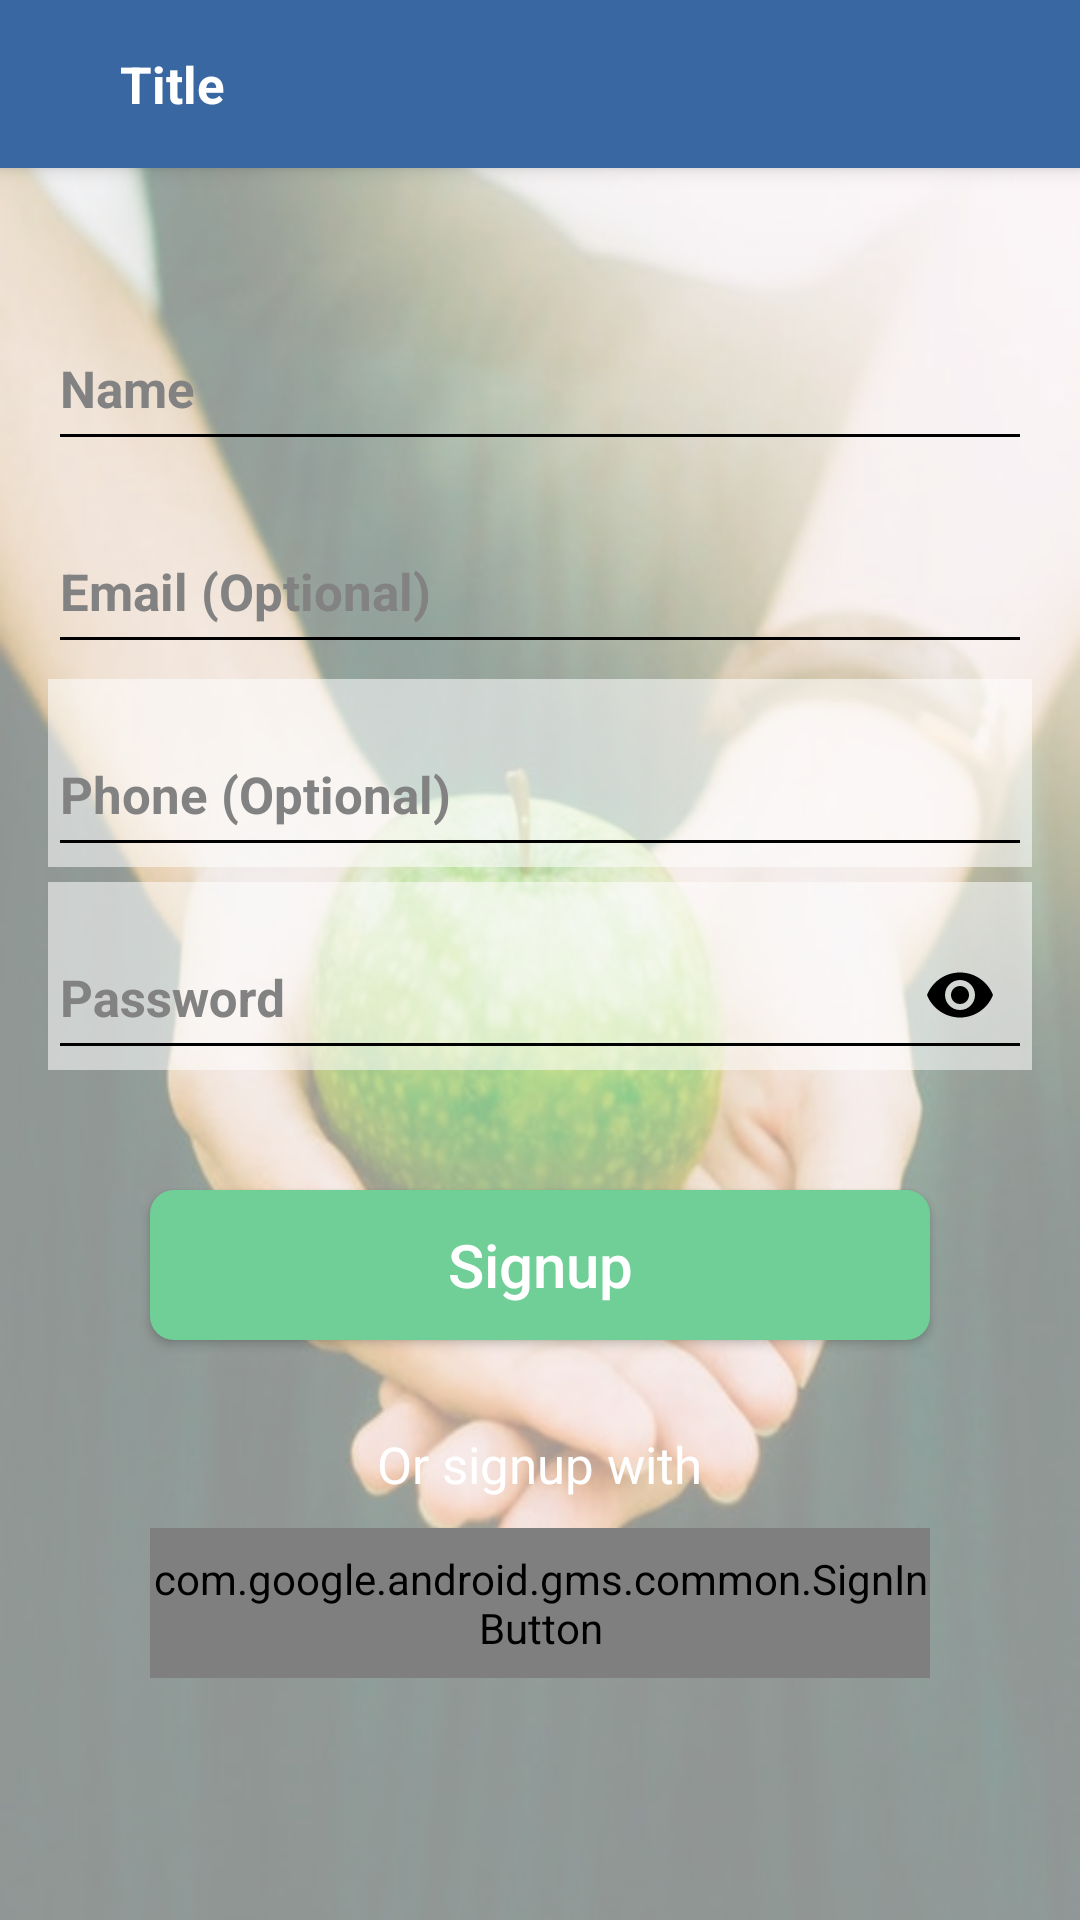

Reconstruct the res/layout file that produces this screen, plus the resources it refers to.
<!-- AndroidManifest.xml: application theme AppTheme -->
<!-- res/layout/activity_signup.xml -->
<?xml version="1.0" encoding="utf-8"?>

<RelativeLayout xmlns:android="http://schemas.android.com/apk/res/android"
    xmlns:app="http://schemas.android.com/apk/res-auto"
    xmlns:tools="http://schemas.android.com/tools"
    android:layout_width="match_parent"
    android:layout_height="match_parent"
    android:background="@drawable/splash2"
    android:orientation="vertical">

    <RelativeLayout
        android:layout_width="match_parent"
        android:layout_height="match_parent"
        android:layout_centerInParent="true"
        android:background="@color/white_trans">

        <ScrollView
            android:layout_width="match_parent"
            android:layout_height="match_parent">

            <LinearLayout
                android:layout_width="match_parent"
                android:layout_height="match_parent"
                android:orientation="vertical">

                <include layout="@layout/toolbar" />

                <LinearLayout
                    android:layout_width="fill_parent"
                    android:layout_height="wrap_content"
                    android:layout_marginLeft="@dimen/activity_horizontal_margin"
                    android:layout_marginRight="@dimen/activity_horizontal_margin"
                    android:layout_marginTop="35dp"
                    android:orientation="vertical">

                    <android.support.design.widget.TextInputLayout
                        android:id="@+id/name_wrapper"
                        android:layout_width="fill_parent"
                        android:layout_height="wrap_content"
                        android:layout_marginBottom="5.0dip"
                        android:textColorHint="@color/gray"
                        android:textCursorDrawable="@drawable/cursor_gray"
                        android:textStyle="bold"
                        app:hintEnabled="true"
                        app:hintTextAppearance="@style/TextInputLayoutTheme.TextAppearance">

                        <EditText
                            android:id="@+id/name"
                            style="@style/EditText.Single"
                            android:layout_width="fill_parent"
                            android:layout_height="@dimen/touchable_size"
                            android:layout_gravity="center_horizontal"
                            android:drawablePadding="10dp"
                            android:hint="@string/name"
                            android:inputType="textPersonName"
                            android:textCursorDrawable="@drawable/cursor_gray"
                            android:textSize="@dimen/login_edit_text_text_size"
                            android:textStyle="bold" />

                    </android.support.design.widget.TextInputLayout>

                    <android.support.design.widget.TextInputLayout
                        android:id="@+id/email_wrapper"
                        android:layout_width="fill_parent"
                        android:layout_height="wrap_content"
                        android:layout_marginBottom="5.0dip"
                        android:textColorHint="@color/gray"
                        android:textCursorDrawable="@drawable/cursor_gray"
                        android:textStyle="bold"
                        app:hintEnabled="true"
                        app:hintTextAppearance="@style/TextInputLayoutTheme.TextAppearance">

                        <EditText
                            android:id="@+id/email"
                            style="@style/EditText.Single"
                            android:layout_width="fill_parent"
                            android:layout_height="@dimen/touchable_size"
                            android:layout_gravity="center_horizontal"
                            android:drawablePadding="10dp"
                            android:hint="@string/email"
                            android:inputType="textEmailAddress"
                            android:textCursorDrawable="@drawable/cursor_gray"
                            android:textSize="@dimen/login_edit_text_text_size"
                            android:textStyle="bold" />

                    </android.support.design.widget.TextInputLayout>

                    <android.support.design.widget.TextInputLayout
                        android:id="@+id/phone_wrapper"
                        android:layout_width="fill_parent"
                        android:layout_height="wrap_content"
                        android:layout_marginBottom="5.0dip"
                        android:background="@color/white_trans"
                        android:textColorHint="@color/gray"
                        android:textCursorDrawable="@drawable/cursor_gray"
                        android:textStyle="bold"
                        app:hintEnabled="true"
                        app:hintTextAppearance="@style/TextInputLayoutTheme.TextAppearance">

                        <EditText
                            android:id="@+id/phone"
                            style="@style/EditText.Single"
                            android:layout_width="fill_parent"
                            android:layout_height="@dimen/touchable_size"
                            android:layout_gravity="center_horizontal"
                            android:drawablePadding="10dp"
                            android:hint="@string/phone"
                            android:inputType="phone"
                            android:textCursorDrawable="@drawable/cursor_gray"
                            android:textSize="@dimen/login_edit_text_text_size"
                            android:textStyle="bold" />

                    </android.support.design.widget.TextInputLayout>

                    <android.support.design.widget.TextInputLayout
                        android:id="@+id/password_wrapper"
                        android:layout_width="fill_parent"
                        android:layout_height="wrap_content"
                        android:background="@color/white_trans"
                        android:textColorHint="@color/gray"
                        android:textCursorDrawable="@drawable/cursor_gray"
                        android:textStyle="bold"
                        app:hintEnabled="true"
                        app:hintTextAppearance="@style/TextInputLayoutTheme.TextAppearance"
                        app:passwordToggleEnabled="true"
                        app:passwordToggleTint="@android:color/black">

                        <EditText
                            android:id="@+id/password"
                            style="@style/EditText.Single"
                            android:layout_width="fill_parent"
                            android:layout_height="@dimen/touchable_size"
                            android:layout_gravity="center_horizontal"
                            android:drawablePadding="10dp"
                            android:hint="@string/password"
                            android:inputType="textPassword"
                            android:textColor="@color/gray"
                            android:textCursorDrawable="@drawable/cursor_gray"
                            android:textSize="@dimen/login_edit_text_text_size"
                            android:textStyle="bold" />

                    </android.support.design.widget.TextInputLayout>

                </LinearLayout>

                <Button
                    android:id="@+id/button_signup"
                    android:layout_width="match_parent"
                    android:layout_height="50dp"
                    android:layout_gravity="center_vertical"
                    android:layout_marginEnd="@dimen/larger_horizontal_margin"
                    android:layout_marginLeft="@dimen/larger_horizontal_margin"
                    android:layout_marginRight="@dimen/larger_horizontal_margin"
                    android:layout_marginStart="@dimen/larger_horizontal_margin"
                    android:layout_marginTop="40dp"
                    android:background="@drawable/green_to_dark_green"
                    android:text="@string/signup"
                    android:textAllCaps="false"
                    android:textColor="@color/white"
                    android:textSize="20sp" />

                <TextView
                    android:layout_width="wrap_content"
                    android:layout_height="wrap_content"
                    android:text="@string/signup_with_google"
                    android:textColor="@color/white"
                    android:textSize="17sp"
                    android:layout_gravity="center_horizontal"
                    android:layout_marginTop="30dp"/>

                <com.google.android.gms.common.SignInButton
                    android:id="@+id/google_signin"
                    android:layout_width="match_parent"
                    android:layout_height="50dp"
                    android:layout_gravity="center_vertical"
                    android:layout_marginEnd="@dimen/larger_horizontal_margin"
                    android:layout_marginLeft="@dimen/larger_horizontal_margin"
                    android:layout_marginRight="@dimen/larger_horizontal_margin"
                    android:layout_marginStart="@dimen/larger_horizontal_margin"
                    android:layout_marginTop="10dp"/>

                <Button
                    android:id="@+id/google"
                    android:layout_width="match_parent"
                    android:layout_height="50dp"
                    android:layout_gravity="center_vertical"
                    android:layout_marginEnd="@dimen/larger_horizontal_margin"
                    android:layout_marginLeft="@dimen/larger_horizontal_margin"
                    android:layout_marginRight="@dimen/larger_horizontal_margin"
                    android:layout_marginStart="@dimen/larger_horizontal_margin"
                    android:layout_marginTop="5dp"
                    android:background="@drawable/red_to_dark_red"
                    android:text="@string/google"
                    android:textAllCaps="false"
                    android:textColor="@color/white"
                    android:textSize="20sp"
                    android:visibility="gone"/>

            </LinearLayout>

        </ScrollView>
    </RelativeLayout>

    <RelativeLayout
        android:id="@+id/loading_screen"
        android:layout_width="match_parent"
        android:layout_height="match_parent"
        android:background="@color/black_trans"
        android:visibility="gone">

        <ProgressBar
            android:id="@+id/progress_bar"
            style="?android:attr/progressBarStyle"
            android:layout_width="wrap_content"
            android:layout_height="wrap_content"
            android:layout_centerInParent="true"
            android:indeterminateTintMode="src_atop"
            android:indeterminateTint="@color/colorPrimary"/>
        

    </RelativeLayout>
</RelativeLayout>
<!-- res/layout/toolbar.xml (included above) -->
<?xml version="1.0" encoding="utf-8"?>

<android.support.design.widget.AppBarLayout xmlns:android="http://schemas.android.com/apk/res/android"
    android:layout_width="match_parent"
    android:layout_height="wrap_content"
    android:background="@color/white"
    android:elevation="4.0dp">
    

    <android.support.v7.widget.Toolbar
        android:id="@+id/toolbar"
        android:layout_width="fill_parent"
        android:layout_height="?attr/actionBarSize"
        android:background="@color/colorPrimary"
        android:popupTheme="@style/ThemeOverlay.AppCompat.Light"
        android:theme="@style/ToolbarTheme">

        <TextView
            android:id="@+id/toolbar_title"
            android:layout_width="wrap_content"
            android:layout_height="wrap_content"
            android:layout_gravity="start"
            android:layout_marginLeft="40.0dip"
            android:layout_marginStart="40.0dip"
            android:text="@string/title"
            android:textColor="@color/white"
            android:textSize="17.0sp"
            android:textStyle="bold"/>

    </android.support.v7.widget.Toolbar>

    <View
        android:id="@+id/view_shadow"
        android:layout_width="match_parent"
        android:layout_height="4dp"
        android:background="@drawable/shadow"
        android:visibility="gone" />

</android.support.design.widget.AppBarLayout>
<!-- resources referenced by this layout -->
<resources>
  <color name="black_trans">#b4000000</color>
  <color name="colorPrimary">@color/brand_blue</color>
  <color name="gray">#828282</color>
  <color name="white">#ffffff</color>
  <color name="white_trans">#8cffffff</color>
  <dimen name="activity_horizontal_margin">16dp</dimen>
  <dimen name="larger_horizontal_margin">50dp</dimen>
  <dimen name="login_edit_text_text_size">17.0sp</dimen>
  <dimen name="touchable_size">50.0dip</dimen>
  <!-- drawable cursor_gray (drawable) -->
  <?xml version="1.0" encoding="utf-8"?>
  
  <shape android:shape="rectangle"
      xmlns:android="http://schemas.android.com/apk/res/android">
      <size android:width="2.0dip" />
      <solid android:color="@color/gray" />
  </shape>
  <string name="email">Email (Optional)</string>
  <string name="google">G+ Google</string>
  <string name="name">Name</string>
  <string name="password">Password</string>
  <string name="phone">Phone (Optional)</string>
  <string name="signup">Signup</string>
  <string name="signup_with_google">Or signup with</string>
  <string name="title">Title</string>
  <style name="EditText.Single" parent="@style/EditText">
          <item name="android:singleLine">true</item>
      </style>
  <style name="TextInputLayoutTheme.TextAppearance" parent="@style/Base.TextAppearance.AppCompat">
          <item name="android:textColor">@color/gray</item>
          <item name="android:textColorPrimary">@color/gray</item>
          <item name="android:textColorSecondary">@color/gray</item>
      </style>
  <color name="brand_blue">#3867A1</color>
  <!-- drawable green_slightly_rounded (drawable) -->
  <?xml version="1.0" encoding="utf-8"?>
  
  <shape xmlns:android="http://schemas.android.com/apk/res/android"
      android:shape="rectangle">
      <corners android:radius="@dimen/less_rounded_corner_radius" />
      <solid android:color="@color/green" />
  </shape>
  <!-- drawable darker_red_slightly_rounded (drawable) -->
  <?xml version="1.0" encoding="utf-8"?>
  
  <shape xmlns:android="http://schemas.android.com/apk/res/android"
      android:shape="rectangle">
      <corners android:radius="@dimen/less_rounded_corner_radius" />
      <solid android:color="@color/dark_red" />
  </shape>
  <!-- drawable red_slightly_rounded (drawable) -->
  <?xml version="1.0" encoding="utf-8"?>
  
  <shape xmlns:android="http://schemas.android.com/apk/res/android"
      android:shape="rectangle">
      <corners android:radius="@dimen/less_rounded_corner_radius" />
      <solid android:color="@color/red" />
  </shape>
  <color name="colorPrimaryDark">@color/brand_blue_dark</color>
  <color name="black">#ff000000</color>
  <style name="WhiteDrawerIconStyle" parent="Widget.AppCompat.DrawerArrowToggle">
          <item name="spinBars">true</item>
          <item name="color">@color/white</item>
      </style>
  <dimen name="less_rounded_corner_radius">8dp</dimen>
  <color name="dark_green">#346949</color>
  <color name="green">#6FCF97</color>
  <color name="dark_red">#692d1c</color>
  <color name="red">#DD4B39</color>
  <style name="TextAppearance.Sans.EditText" parent="@style/TextAppearance.Sans">
          <item name="android:layout_width">fill_parent</item>
          <item name="android:layout_height">wrap_content</item>
      </style>
  <color name="brand_blue_dark">#1e3555</color>
  <style name="TextAppearance.Sans" parent="@style/TextAppearance">
          <item name="android:layout_width">wrap_content</item>
          <item name="android:layout_height">wrap_content</item>
      </style>
  <style name="TextAppearance" parent="@style/Base.TextAppearance.AppCompat">
          <item name="android:textSize">@dimen/text_size_body_1</item>
          <item name="android:textColorHighlight">@color/gray</item>
      </style>
  <dimen name="text_size_body_1">14.0sp</dimen>
</resources>
